Image classification data set "clahe" (aauliaaz/waste-classification-cnn on GitHub). Class labels (6): biological waste, cardboard, glass, metal, paper, plastic.

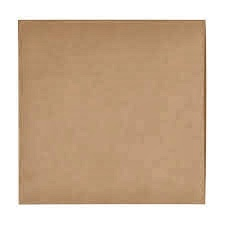
Label: cardboard

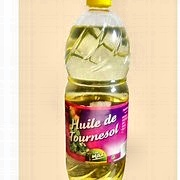
Label: plastic

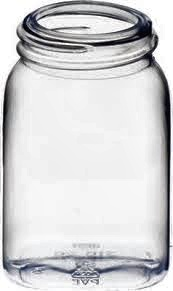
Label: glass

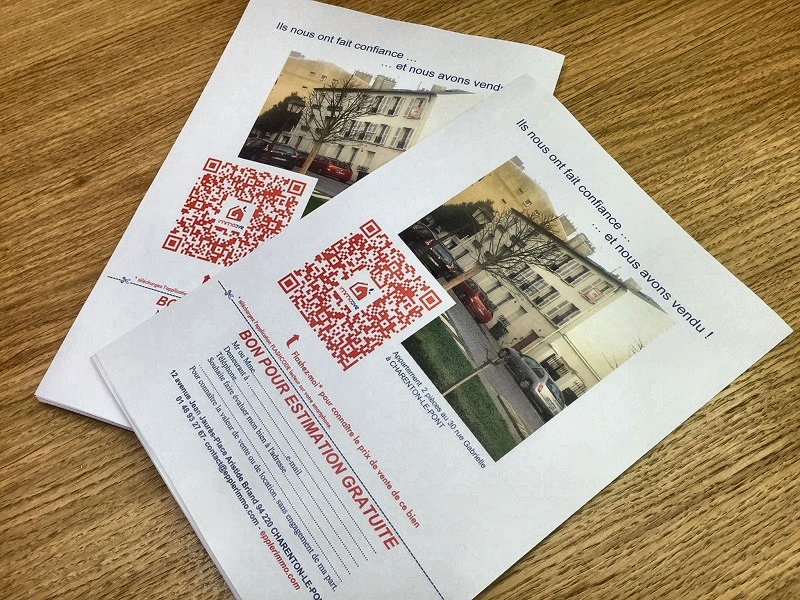
Label: paper

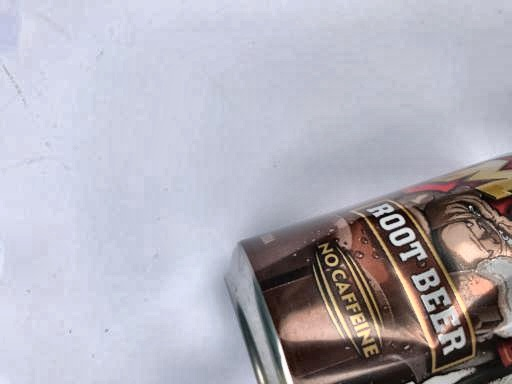
Label: metal

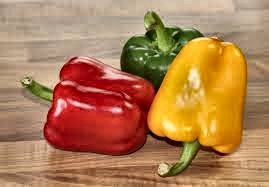
Label: biological waste
